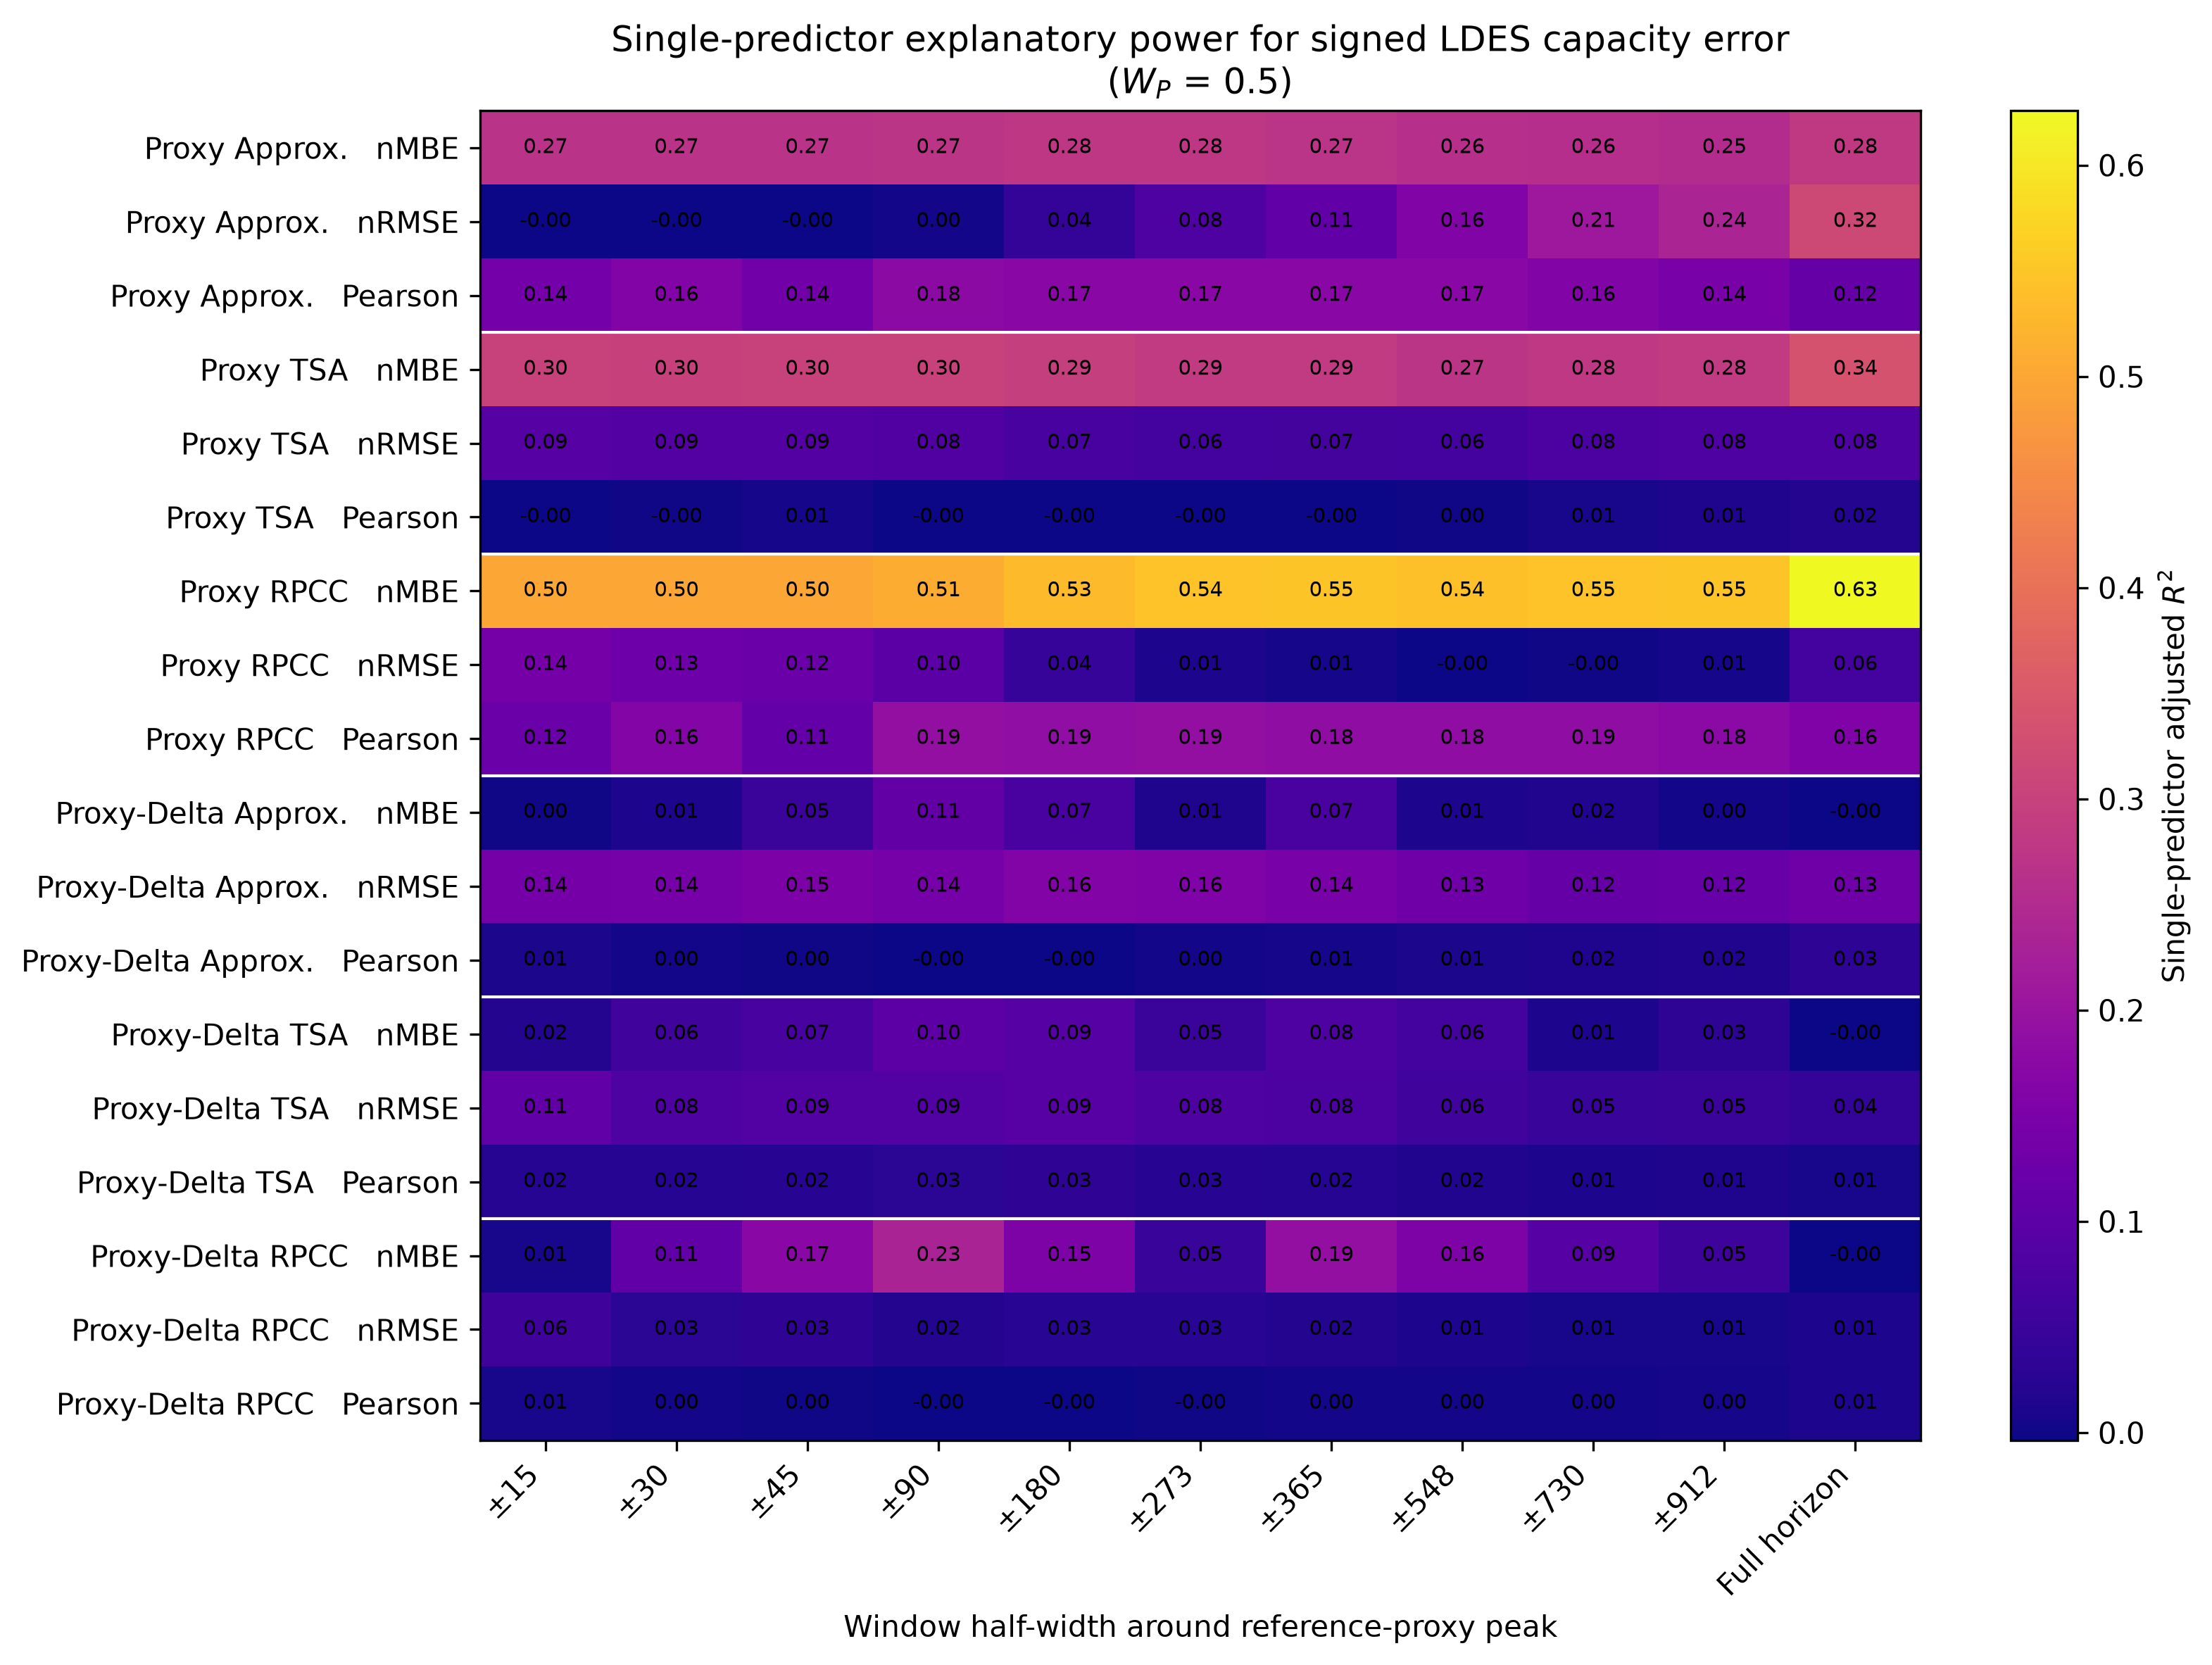

Data behind this chart, as committed beside it:
error_family, signal_type, metric, window_half_width_days, n, r2, adjusted_r2, coefficient, intercept, family_label, metric_label, window_label
clustered_approximation, level, nmbe, 15, 280, 0.271, 0.2684, -0.4727, 0.1304, Proxy Approx., nMBE, ±15
clustered_approximation, level, nmbe, 30, 280, 0.2709, 0.2683, -0.4827, 0.129, Proxy Approx., nMBE, ±30
clustered_approximation, level, nmbe, 45, 280, 0.2712, 0.2686, -0.4871, 0.1283, Proxy Approx., nMBE, ±45
clustered_approximation, level, nmbe, 90, 280, 0.2744, 0.2718, -0.5191, 0.1245, Proxy Approx., nMBE, ±90
clustered_approximation, level, nmbe, 180, 280, 0.2804, 0.2779, -0.6016, 0.1144, Proxy Approx., nMBE, ±180
clustered_approximation, level, nmbe, 273, 280, 0.2804, 0.2778, -0.671, 0.1036, Proxy Approx., nMBE, ±273
clustered_approximation, level, nmbe, 365, 280, 0.2722, 0.2696, -0.6847, 0.09882, Proxy Approx., nMBE, ±365
clustered_approximation, level, nmbe, 548, 280, 0.2638, 0.2612, -0.7148, 0.09039, Proxy Approx., nMBE, ±548
clustered_approximation, level, nmbe, 730, 280, 0.2606, 0.258, -0.7711, 0.0817, Proxy Approx., nMBE, ±730
clustered_approximation, level, nmbe, 912, 280, 0.2571, 0.2544, -0.7985, 0.07682, Proxy Approx., nMBE, ±912
clustered_approximation, level, nmbe, , 280, 0.2857, 0.2831, -0.9691, 0.05791, Proxy Approx., nMBE, Full horizon
clustered_approximation, level, nrmse, 15, 280, 3.206886450279889e-06, -0.003594, -0.003645, 0.09927, Proxy Approx., nRMSE, ±15
clustered_approximation, level, nrmse, 30, 280, 0.0004382, -0.003157, 0.04367, 0.09055, Proxy Approx., nRMSE, ±30
clustered_approximation, level, nrmse, 45, 280, 0.0008468, -0.002747, 0.06112, 0.08744, Proxy Approx., nRMSE, ±45
clustered_approximation, level, nrmse, 90, 280, 0.007056, 0.003484, 0.1871, 0.06605, Proxy Approx., nRMSE, ±90
clustered_approximation, level, nrmse, 180, 280, 0.04353, 0.04009, 0.5089, 0.01812, Proxy Approx., nRMSE, ±180
clustered_approximation, level, nrmse, 273, 280, 0.0846, 0.08131, 0.7531, -0.01495, Proxy Approx., nRMSE, ±273
clustered_approximation, level, nrmse, 365, 280, 0.1105, 0.1073, 0.8824, -0.03232, Proxy Approx., nRMSE, ±365
clustered_approximation, level, nrmse, 548, 280, 0.1624, 0.1594, 1.116, -0.06368, Proxy Approx., nRMSE, ±548
clustered_approximation, level, nrmse, 730, 280, 0.2112, 0.2084, 1.299, -0.08488, Proxy Approx., nRMSE, ±730
clustered_approximation, level, nrmse, 912, 280, 0.24, 0.2373, 1.374, -0.09161, Proxy Approx., nRMSE, ±912
clustered_approximation, level, nrmse, , 280, 0.3199, 0.3174, 1.605, -0.1192, Proxy Approx., nRMSE, Full horizon
clustered_approximation, level, pearson, 15, 280, 0.1404, 0.1373, -0.6145, 0.6607, Proxy Approx., Pearson, ±15
clustered_approximation, level, pearson, 30, 280, 0.1656, 0.1626, -0.6698, 0.7155, Proxy Approx., Pearson, ±30
clustered_approximation, level, pearson, 45, 280, 0.1382, 0.1351, -0.6178, 0.6638, Proxy Approx., Pearson, ±45
clustered_approximation, level, pearson, 90, 280, 0.1835, 0.1805, -0.6923, 0.7394, Proxy Approx., Pearson, ±90
clustered_approximation, level, pearson, 180, 280, 0.1775, 0.1746, -0.6806, 0.7281, Proxy Approx., Pearson, ±180
clustered_approximation, level, pearson, 273, 280, 0.177, 0.1741, -0.6847, 0.731, Proxy Approx., Pearson, ±273
clustered_approximation, level, pearson, 365, 280, 0.1763, 0.1734, -0.6907, 0.7354, Proxy Approx., Pearson, ±365
clustered_approximation, level, pearson, 548, 280, 0.1751, 0.1721, -0.693, 0.7353, Proxy Approx., Pearson, ±548
clustered_approximation, level, pearson, 730, 280, 0.1634, 0.1604, -0.6802, 0.7209, Proxy Approx., Pearson, ±730
clustered_approximation, level, pearson, 912, 280, 0.1474, 0.1444, -0.6496, 0.6899, Proxy Approx., Pearson, ±912
clustered_approximation, level, pearson, , 280, 0.1196, 0.1164, -0.5832, 0.6226, Proxy Approx., Pearson, Full horizon
tsa, level, nmbe, 15, 280, 0.3048, 0.3023, 1.106, 0.1399, Proxy TSA, nMBE, ±15
tsa, level, nmbe, 30, 280, 0.3037, 0.3012, 1.124, 0.1402, Proxy TSA, nMBE, ±30
tsa, level, nmbe, 45, 280, 0.3042, 0.3017, 1.139, 0.1407, Proxy TSA, nMBE, ±45
tsa, level, nmbe, 90, 280, 0.3041, 0.3016, 1.19, 0.1418, Proxy TSA, nMBE, ±90
tsa, level, nmbe, 180, 280, 0.2973, 0.2947, 1.305, 0.1434, Proxy TSA, nMBE, ±180
tsa, level, nmbe, 273, 280, 0.2889, 0.2863, 1.367, 0.1445, Proxy TSA, nMBE, ±273
tsa, level, nmbe, 365, 280, 0.289, 0.2864, 1.367, 0.1463, Proxy TSA, nMBE, ±365
tsa, level, nmbe, 548, 280, 0.2758, 0.2732, 1.361, 0.1487, Proxy TSA, nMBE, ±548
tsa, level, nmbe, 730, 280, 0.2822, 0.2796, 1.418, 0.1529, Proxy TSA, nMBE, ±730
tsa, level, nmbe, 912, 280, 0.2872, 0.2846, 1.454, 0.1557, Proxy TSA, nMBE, ±912
tsa, level, nmbe, , 280, 0.3381, 0.3357, 1.996, 0.1685, Proxy TSA, nMBE, Full horizon
tsa, level, nrmse, 15, 280, 0.09318, 0.08991, -0.9213, 0.1747, Proxy TSA, nRMSE, ±15
tsa, level, nrmse, 30, 280, 0.09158, 0.08831, -0.9233, 0.1741, Proxy TSA, nRMSE, ±30
tsa, level, nrmse, 45, 280, 0.09198, 0.08872, -0.9321, 0.1744, Proxy TSA, nRMSE, ±45
tsa, level, nrmse, 90, 280, 0.08774, 0.08446, -0.9303, 0.173, Proxy TSA, nRMSE, ±90
tsa, level, nrmse, 180, 280, 0.07125, 0.06791, -0.875, 0.1658, Proxy TSA, nRMSE, ±180
tsa, level, nrmse, 273, 280, 0.06689, 0.06353, -0.8776, 0.1647, Proxy TSA, nRMSE, ±273
tsa, level, nrmse, 365, 280, 0.07066, 0.06732, -0.8987, 0.1674, Proxy TSA, nRMSE, ±365
tsa, level, nrmse, 548, 280, 0.06742, 0.06406, -0.8453, 0.1647, Proxy TSA, nRMSE, ±548
tsa, level, nrmse, 730, 280, 0.07936, 0.07604, -0.9297, 0.1725, Proxy TSA, nRMSE, ±730
tsa, level, nrmse, 912, 280, 0.08352, 0.08023, -0.9259, 0.1729, Proxy TSA, nRMSE, ±912
tsa, level, nrmse, , 280, 0.08438, 0.08108, -1.056, 0.179, Proxy TSA, nRMSE, Full horizon
tsa, level, pearson, 15, 280, 0.001725, -0.001866, 0.2142, -0.1108, Proxy TSA, Pearson, ±15
tsa, level, pearson, 30, 280, 0.002457, -0.001131, 0.355, -0.2503, Proxy TSA, Pearson, ±30
tsa, level, pearson, 45, 280, 0.009698, 0.006136, 0.5914, -0.481, Proxy TSA, Pearson, ±45
tsa, level, pearson, 90, 280, 0.0001657, -0.003431, 0.09364, 0.006258, Proxy TSA, Pearson, ±90
tsa, level, pearson, 180, 280, 0.0004011, -0.003195, 0.1303, -0.02989, Proxy TSA, Pearson, ±180
... 138 more rows
